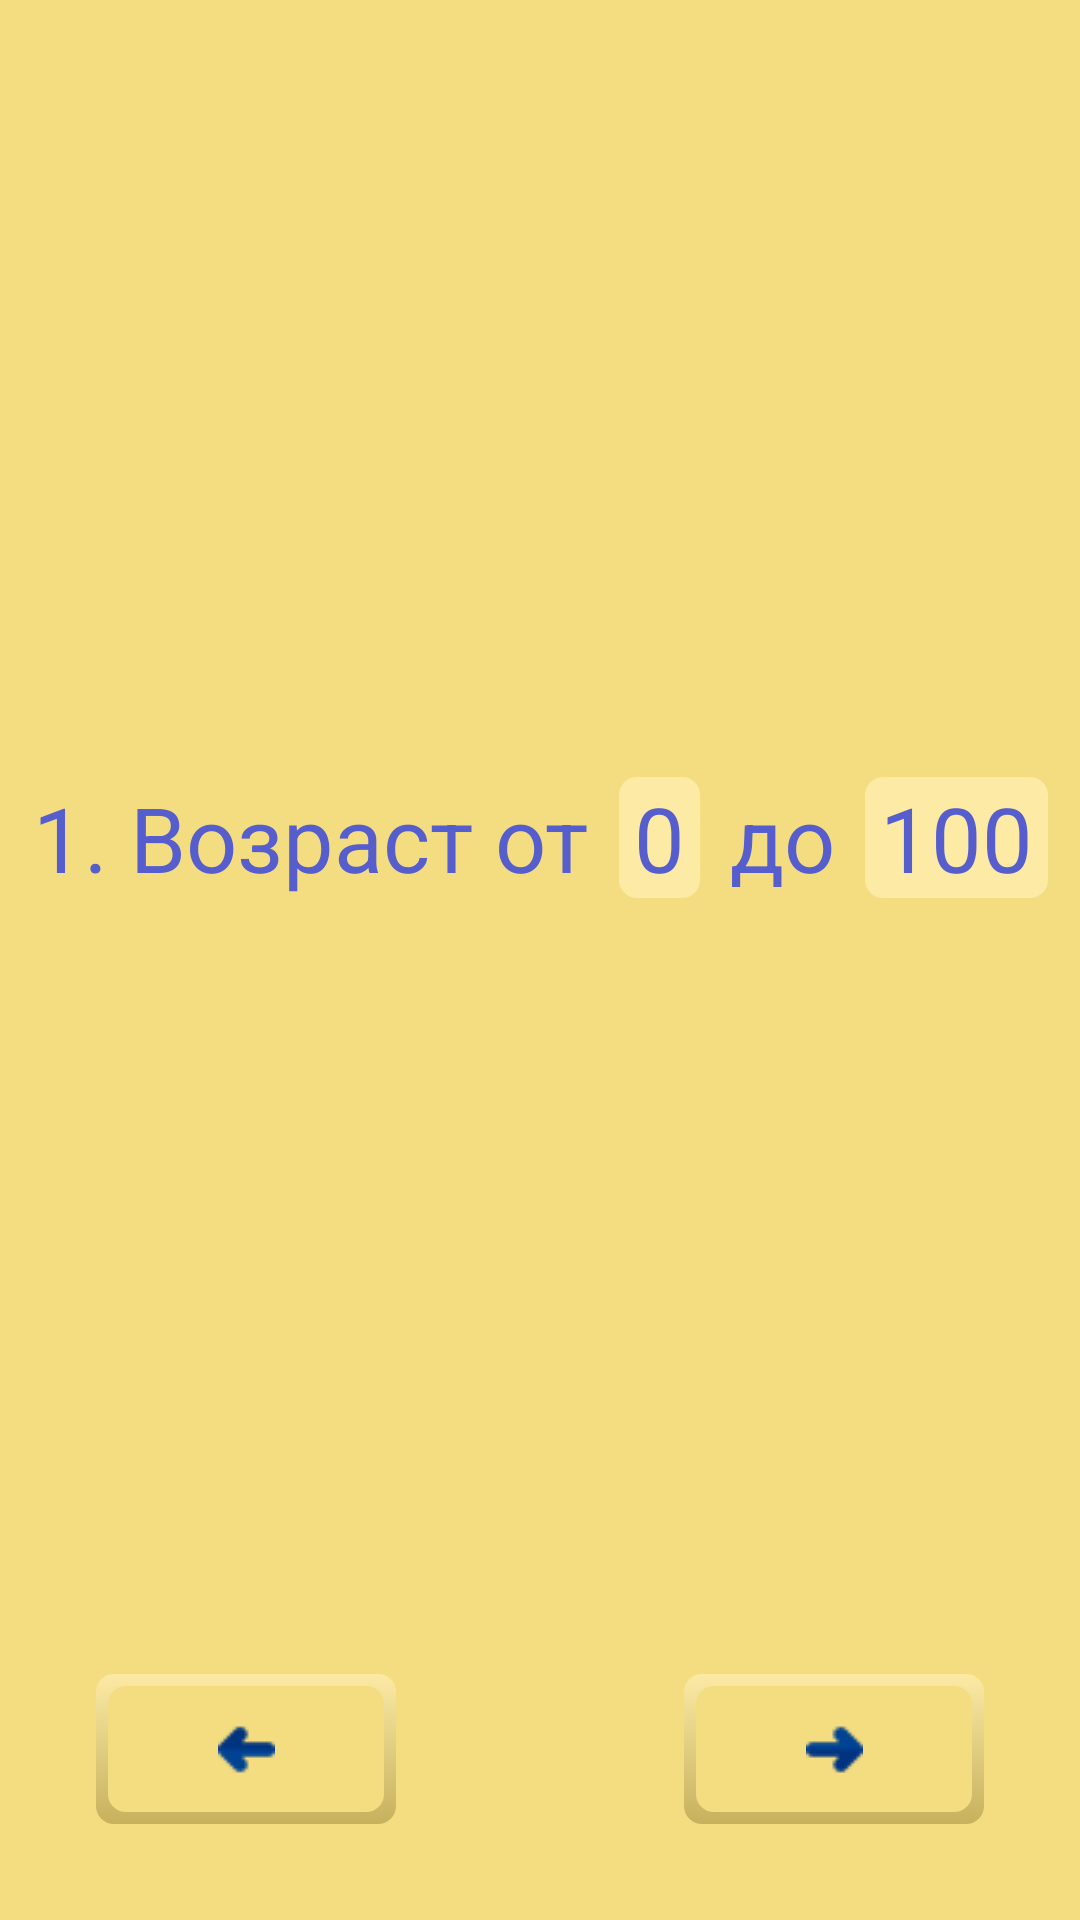

The Android layout XML behind this screen, and the referenced resources:
<!-- AndroidManifest.xml: application theme Theme.Presents -->
<!-- res/layout/fragment_age.xml -->
<?xml version="1.0" encoding="utf-8"?>
<androidx.constraintlayout.widget.ConstraintLayout xmlns:android="http://schemas.android.com/apk/res/android"
    xmlns:app="http://schemas.android.com/apk/res-auto"
    xmlns:tools="http://schemas.android.com/tools"
    android:id="@+id/frameLayout2"
    android:layout_width="match_parent"
    android:layout_height="match_parent"
    android:background="@color/back"
    tools:context=".AgeFragment">

    <TextView
        android:id="@+id/textView5"
        android:layout_width="wrap_content"
        android:layout_height="wrap_content"
        android:text="1. Возраст от"
        android:textColor="@color/text"
        android:textSize="30dp"
        app:layout_constraintBottom_toTopOf="@+id/back_to_start"
        app:layout_constraintEnd_toStartOf="@+id/from"
        app:layout_constraintHorizontal_bias="0.5"
        app:layout_constraintHorizontal_chainStyle="packed"
        app:layout_constraintStart_toStartOf="parent"
        app:layout_constraintTop_toTopOf="parent" />

    <EditText
        android:id="@+id/from"
        android:layout_width="wrap_content"
        android:layout_height="wrap_content"
        android:layout_marginStart="10dp"
        android:background="@drawable/text_input"
        android:inputType="number"
        android:paddingLeft="5dp"
        android:paddingRight="5dp"
        android:text="0"
        android:textColor="@color/text"
        android:textSize="30dp"
        app:layout_constraintBottom_toTopOf="@+id/next_to_person"
        app:layout_constraintEnd_toStartOf="@+id/textView8"
        app:layout_constraintHorizontal_bias="0.5"
        app:layout_constraintStart_toEndOf="@+id/textView5"
        app:layout_constraintTop_toTopOf="parent" />

    <EditText
        android:id="@+id/to"
        android:layout_width="wrap_content"
        android:layout_height="wrap_content"
        android:layout_marginStart="10dp"
        android:background="@drawable/text_input"
        android:inputType="number"
        android:paddingLeft="5dp"
        android:paddingRight="5dp"
        android:text="100"
        android:textColor="@color/text"
        android:textSize="30dp"
        app:layout_constraintBottom_toTopOf="@+id/next_to_person"
        app:layout_constraintEnd_toEndOf="parent"
        app:layout_constraintHorizontal_bias="0.5"
        app:layout_constraintStart_toEndOf="@+id/textView8"
        app:layout_constraintTop_toTopOf="parent" />

    <TextView
        android:id="@+id/textView8"
        android:layout_width="wrap_content"
        android:layout_height="wrap_content"
        android:layout_marginStart="10dp"
        android:text="до"
        android:textColor="@color/text"
        android:textSize="30dp"
        app:layout_constraintBottom_toTopOf="@+id/next_to_person"
        app:layout_constraintEnd_toStartOf="@+id/to"
        app:layout_constraintHorizontal_bias="0.5"
        app:layout_constraintStart_toEndOf="@+id/from"
        app:layout_constraintTop_toTopOf="parent" />

    <ImageButton
        android:id="@+id/back_to_start"
        android:layout_width="100dp"
        android:layout_height="50dp"
        android:layout_marginStart="32dp"
        android:layout_marginBottom="32dp"
        android:background="@drawable/radio_button"
        app:layout_constraintBottom_toBottomOf="parent"
        app:layout_constraintStart_toStartOf="parent" />

    <ImageButton
        android:id="@+id/next_to_person"
        android:layout_width="100dp"
        android:layout_height="50dp"
        android:layout_marginEnd="32dp"
        android:layout_marginBottom="32dp"
        android:background="@drawable/radio_button"
        app:layout_constraintBottom_toBottomOf="parent"
        app:layout_constraintEnd_toEndOf="parent" />

    <ImageView
        android:id="@+id/imageView"
        android:layout_width="wrap_content"
        android:layout_height="wrap_content"
        android:src="@drawable/arrow"
        app:layout_constraintBottom_toBottomOf="@+id/back_to_start"
        app:layout_constraintEnd_toEndOf="@+id/back_to_start"
        app:layout_constraintStart_toStartOf="@+id/back_to_start"
        app:layout_constraintTop_toTopOf="@+id/back_to_start" />

    <ImageView
        android:id="@+id/imageView2"
        android:layout_width="wrap_content"
        android:layout_height="wrap_content"
        android:rotation="180"
        android:src="@drawable/arrow"
        app:layout_constraintBottom_toBottomOf="@+id/next_to_person"
        app:layout_constraintEnd_toEndOf="@+id/next_to_person"
        app:layout_constraintStart_toStartOf="@+id/next_to_person"
        app:layout_constraintTop_toTopOf="@+id/next_to_person" />

</androidx.constraintlayout.widget.ConstraintLayout>
<!-- resources referenced by this layout -->
<resources>
  <color name="back">#F4DD81</color>
  <color name="text">#565ECD</color>
  <!-- drawable arrow: png bitmap (drawable-v24, 362 bytes) -->
  <!-- drawable radio_button (drawable) -->
  <selector xmlns:android="http://schemas.android.com/apk/res/android" >
      <item
          android:drawable="@drawable/button_shadow"
          android:state_checked="true"
          android:state_pressed="true" />
      <item
          android:drawable="@drawable/button_dark_shadow"
          android:state_checked="true" />
      <item
          android:drawable="@drawable/button_shadow" />
  </selector>
  <!-- drawable text_input (drawable) -->
  <?xml version="1.0" encoding="utf-8"?>
  <selector xmlns:android="http://schemas.android.com/apk/res/android">
      <item>
          <shape>
              <corners android:radius="6dp" />
              <solid android:color="#FCEAA5" />
          </shape>
      </item>
  </selector>
  <style name="Theme.Presents" parent="Theme.AppCompat.DayNight.NoActionBar">
          
          <item name="colorPrimary">@color/purple_500</item>
          <item name="colorPrimaryVariant">@color/purple_500</item>
          <item name="colorOnPrimary">@color/purple_500</item>
          
          <item name="colorSecondary">@color/teal_200</item>
          <item name="colorSecondaryVariant">@color/teal_700</item>
          <item name="colorOnSecondary">@color/black</item>
          
          <item name="android:statusBarColor" tools:targetApi="l">?attr/colorPrimaryVariant</item>
          <item name="fontFamily">@font/ptserif</item>
          
      </style>
  <!-- drawable button_shadow (drawable) -->
  <selector xmlns:android="http://schemas.android.com/apk/res/android">
      <item>
          <layer-list>
              <item>
                  <shape>
                      <gradient android:angle="270"
                          android:endColor="#C7B15D" android:startColor="#FCEAA5" />
                      <corners android:radius="6dp" />
                      <padding android:bottom="4dp" android:right="4dp"
                      android:top="4dp" android:left="4dp" />
                  </shape>
              </item>
  
              <item>
                  <shape>
                      <corners android:radius="6dp" />
                      <solid android:color="#F4DD81" />
                  </shape>
              </item>
          </layer-list>
      </item>
  
  </selector>
  <!-- drawable button_dark_shadow (drawable) -->
  <selector xmlns:android="http://schemas.android.com/apk/res/android">
      <item>
          <layer-list>
  
              <item>
                  <shape>
                      <gradient android:angle="90"
                          android:endColor="#F4DD81" android:startColor="#FCEAA5" />
                      <corners android:radius="6dp" />
                      <padding android:left="4dp" android:top="4dp" />
                  </shape>
              </item>
  
              <item>
                  <shape>
                      <gradient android:angle="270"
                          android:endColor="#C7B15D" android:startColor="#F4DD81" />
                      <corners android:radius="6dp" />
                      <padding android:bottom="4dp" android:right="4dp" />
                  </shape>
              </item>
  
              <item>
                  <shape>
                      <corners android:radius="6dp" />
                      <solid android:color="#FCEAA5" />
                  </shape>
              </item>
          </layer-list>
      </item>
  
  </selector>
  <!-- not gathered from this repository: default colours our renderer supplied (Android Studio template values) -->
  <color name="purple_500">#FF6200EE</color>
  <color name="teal_200">#FF03DAC5</color>
  <color name="teal_700">#FF018786</color>
  <color name="black">#FF000000</color>
</resources>
